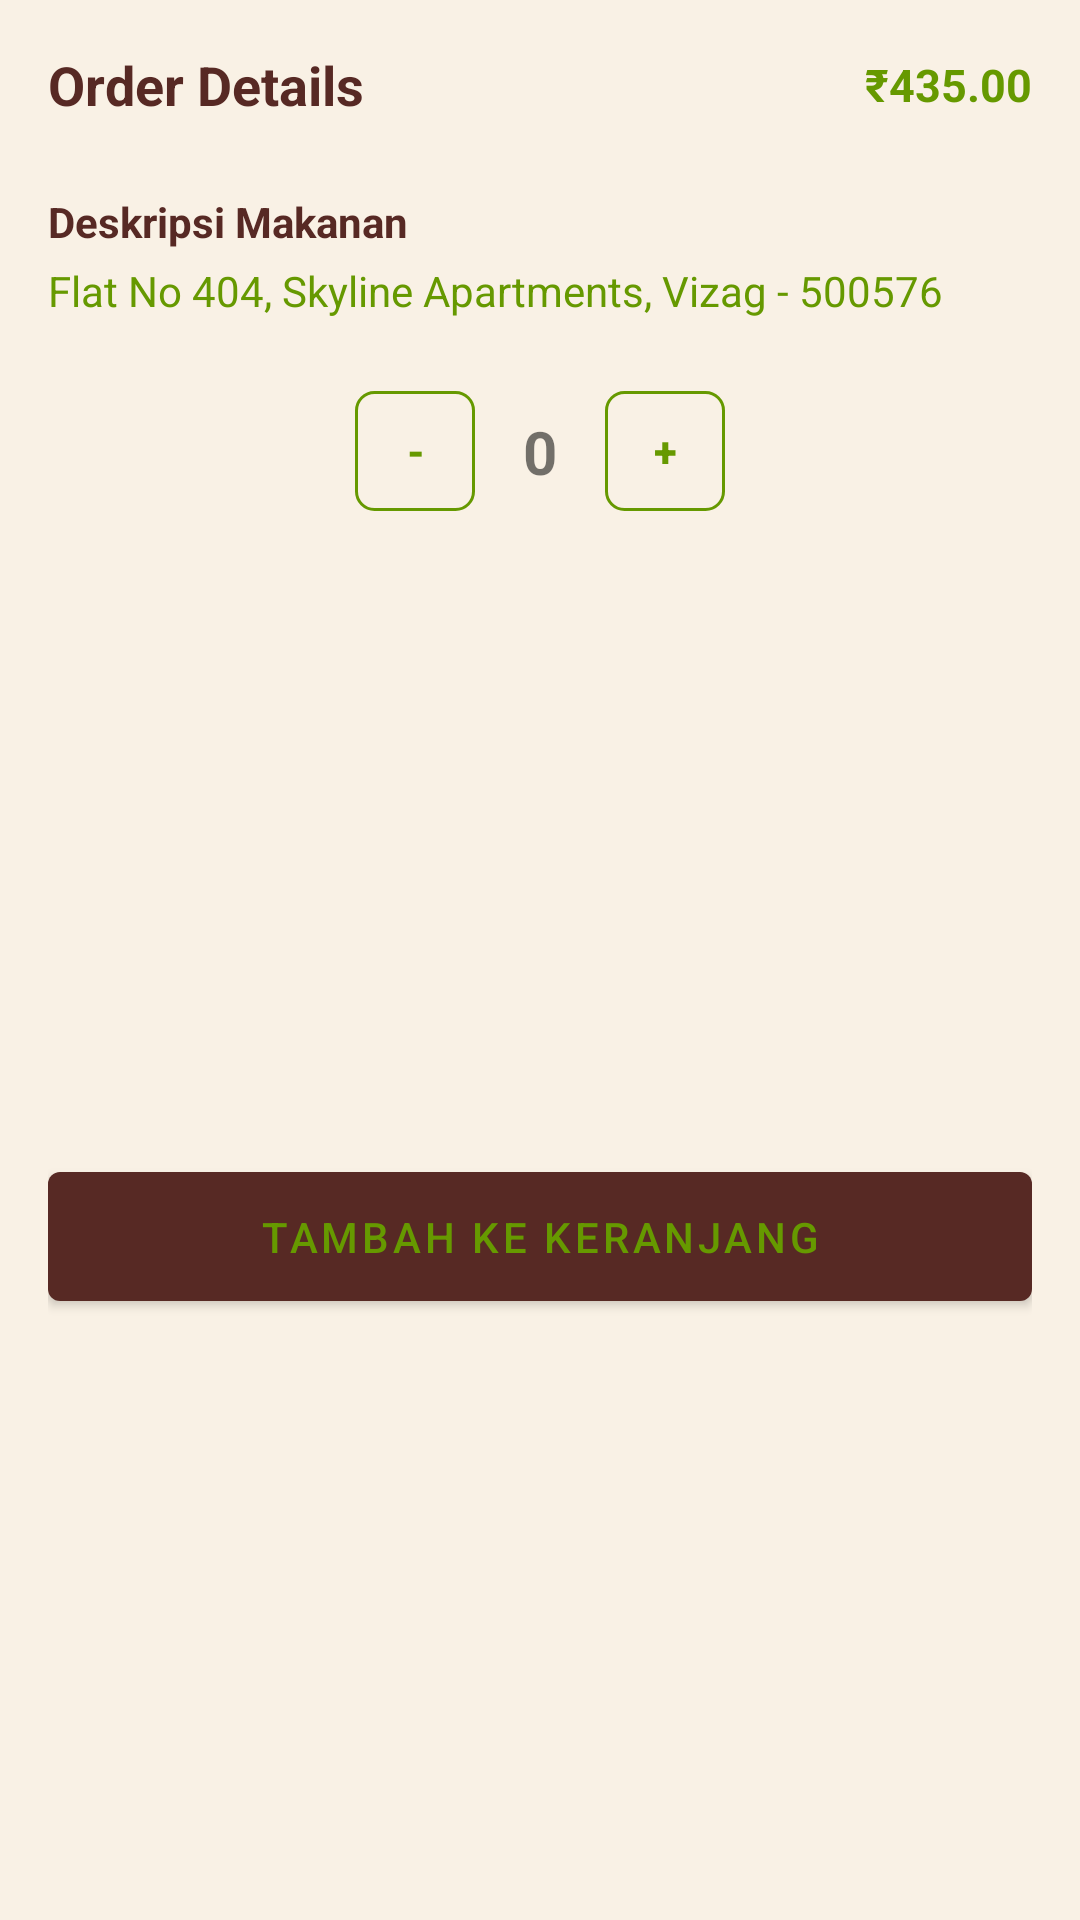

Write the Android layout XML for this screen, with the resource values it uses.
<!-- AndroidManifest.xml: application theme Theme.FoodcordKu -->
<!-- res/layout/sheet_jumlah_pesan.xml -->
<?xml version="1.0" encoding="utf-8"?>
<androidx.constraintlayout.widget.ConstraintLayout xmlns:android="http://schemas.android.com/apk/res/android"
    xmlns:app="http://schemas.android.com/apk/res-auto"
    android:id="@+id/sheet_jum_pesan"
    android:layout_width="match_parent"
    android:layout_height="wrap_content"
    android:background="@color/latarFocus"
    android:padding="16dp"
    app:behavior_hideable="true"
    app:behavior_peekHeight="56dp"
    app:layout_behavior="com.google.android.material.bottomsheet.BottomSheetBehavior">

    <TextView
        android:id="@+id/name_food_pop"
        android:layout_width="wrap_content"
        android:layout_height="wrap_content"
        android:text="Order Details"
        android:textColor="@color/brown"
        android:textSize="18sp"
        android:textStyle="bold"
        app:layout_constraintBottom_toTopOf="@+id/textView"
        app:layout_constraintStart_toStartOf="parent"
        app:layout_constraintTop_toTopOf="parent" />

    <TextView
        android:id="@+id/price_food_pop"
        android:layout_width="wrap_content"
        android:layout_height="wrap_content"
        android:gravity="right"
        android:text="₹435.00"
        android:textColor="@color/textColor"
        android:textSize="15sp"
        android:textStyle="bold"
        app:layout_constraintBottom_toBottomOf="@+id/name_food_pop"
        app:layout_constraintEnd_toEndOf="parent"
        app:layout_constraintTop_toTopOf="@+id/name_food_pop" />


    <TextView
        android:id="@+id/textView"
        android:layout_width="wrap_content"
        android:layout_height="wrap_content"
        android:layout_marginTop="24dp"
        android:layout_marginBottom="2dp"
        android:text="Deskripsi Makanan"
        android:textColor="@color/brown"
        android:textStyle="bold"
        app:layout_constraintBottom_toTopOf="@+id/description_pop"
        app:layout_constraintStart_toStartOf="parent"
        app:layout_constraintTop_toBottomOf="@+id/name_food_pop" />

    <TextView
        android:id="@+id/description_pop"
        android:layout_width="wrap_content"
        android:layout_height="wrap_content"
        android:layout_marginTop="2dp"
        android:layout_marginBottom="1dp"
        android:text="Flat No 404, Skyline Apartments, Vizag - 500576"
        android:textColor="@color/textColor"
        app:layout_constraintBottom_toTopOf="@+id/min"
        app:layout_constraintStart_toStartOf="parent"
        app:layout_constraintTop_toBottomOf="@+id/textView" />


    <com.google.android.material.button.MaterialButton
        android:id="@+id/min"
        android:layout_width="40dp"
        android:layout_height="40dp"
        android:layout_marginTop="24dp"
        android:background="@drawable/button_background"
        android:text="-"
        android:textColor="@color/textColor"
        android:textSize="14sp"
        android:textStyle="bold"
        app:layout_constraintEnd_toStartOf="@+id/jumlah"
        app:layout_constraintHorizontal_chainStyle="packed"
        app:layout_constraintStart_toStartOf="parent"
        app:layout_constraintTop_toBottomOf="@+id/description_pop"
        app:rippleColor="@color/brown" />

    <TextView
        android:id="@+id/jumlah"
        android:layout_width="wrap_content"
        android:layout_height="wrap_content"
        android:layout_marginStart="16dp"
        android:layout_marginEnd="16dp"
        android:gravity="center"
        android:text="0"
        android:textSize="20sp"
        android:textStyle="bold"
        app:layout_constraintBottom_toBottomOf="@+id/min"
        app:layout_constraintEnd_toStartOf="@+id/max"
        app:layout_constraintStart_toEndOf="@+id/min"
        app:layout_constraintTop_toTopOf="@+id/min" />

    <com.google.android.material.button.MaterialButton
        android:id="@+id/max"
        android:layout_width="40dp"
        android:layout_height="40dp"
        android:background="@drawable/button_background"
        android:text="+"
        android:textColor="@color/textColor"
        android:textSize="14sp"
        android:textStyle="bold"
        app:layout_constraintBottom_toBottomOf="@+id/min"
        app:layout_constraintEnd_toEndOf="parent"
        app:layout_constraintStart_toEndOf="@+id/jumlah"
        app:layout_constraintTop_toTopOf="@+id/min"
        app:rippleColor="@color/brown" />

    <com.google.android.material.button.MaterialButton
        android:id="@+id/keranjang"
        android:layout_width="match_parent"
        android:layout_height="55dp"
        android:layout_marginTop="30dp"
        android:text="Tambah Ke Keranjang"
        android:textColor="@color/textColor"
        app:backgroundTint="@color/brown"
        app:layout_constraintBottom_toBottomOf="parent"
        app:layout_constraintEnd_toEndOf="parent"
        app:layout_constraintStart_toStartOf="parent"
        app:layout_constraintTop_toBottomOf="@+id/min"
        app:rippleColor="@color/green" />

</androidx.constraintlayout.widget.ConstraintLayout>
<!-- resources referenced by this layout -->
<resources>
  <color name="brown">#572924</color>
  <color name="green">#ff669900</color>
  <color name="latarFocus">#FFF9F1E5</color>
  <color name="textColor">#ff669900</color>
  <!-- drawable button_background (drawable) -->
  <?xml version="1.0" encoding="utf-8"?>
  <selector xmlns:android="http://schemas.android.com/apk/res/android">
  
      <item>
          <shape>
              <stroke android:width="1dp" android:color="@color/brown" />
  
              <solid android:color="@android:color/transparent" />
  
              <corners android:bottomLeftRadius="6dp" android:bottomRightRadius="6dp" android:topLeftRadius="6dp" android:topRightRadius="6dp" />
          </shape>
      </item>
  
  </selector>
  <style name="Theme.FoodcordKu" parent="Theme.MaterialComponents.DayNight.NoActionBar">
          
          <item name="colorPrimary">@color/green</item>
          <item name="colorPrimaryVariant">@color/brown</item>
          <item name="colorOnPrimary">@color/white</item>
          
          <item name="colorSecondary">@color/green</item>
          <item name="colorSecondaryVariant">@color/brown</item>
          <item name="colorOnSecondary">@color/white</item>
          
          <item name="android:statusBarColor" tools:targetApi="l">?attr/colorPrimaryVariant</item>
          
      </style>
  <color name="white">#FFFFFFFF</color>
</resources>
